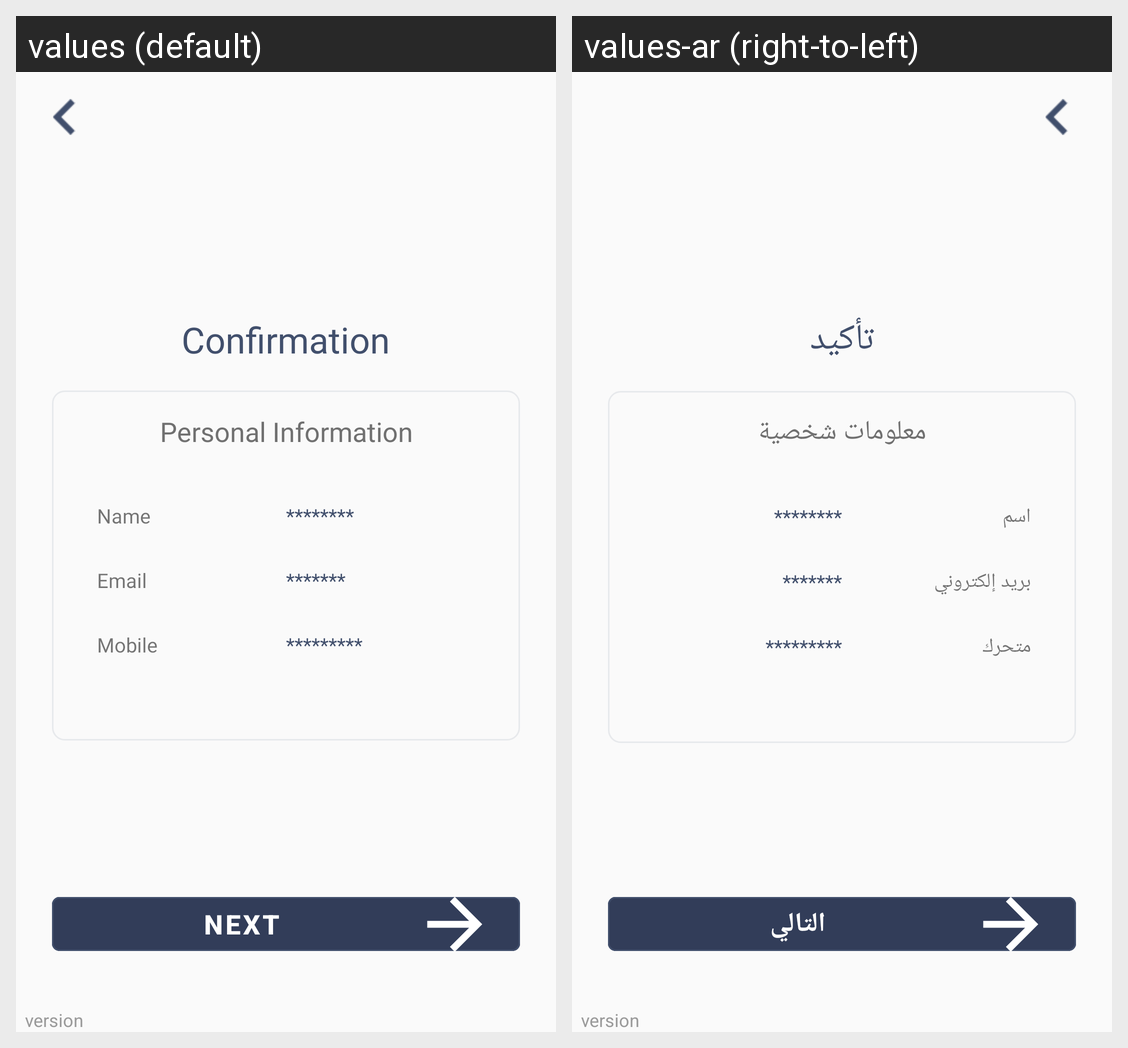

The Android screen above is rendered under two locales of the same app. Produce the string resources it draws, with the default and per-locale values.
Android screen res/layout/activity_confirmation.xml rendered under 2 locales, left to right: values (default), values-ar (right-to-left). Device: Nexus 5 (rendered at 1080×1920; each locale shown at half size, 540×960, under a caption strip naming it); theme AppTheme.
Strings drawn on this screen, with the default value and each locale's value (text and hints the layout hard-codes, and strings that could not be matched under every locale, appear in the picture but are not listed):

con_Confirmation
  values: Confirmation
  values-ar: تأكيد

con_prsI
  values: Personal Information
  values-ar: معلومات شخصية

con_Name
  values: Name
  values-ar: اسم

con_Email
  values: Email
  values-ar: بريد إلكتروني

con_Mobile
  values: Mobile
  values-ar: متحرك

btn_next
  values: Next
  values-ar: التالي
